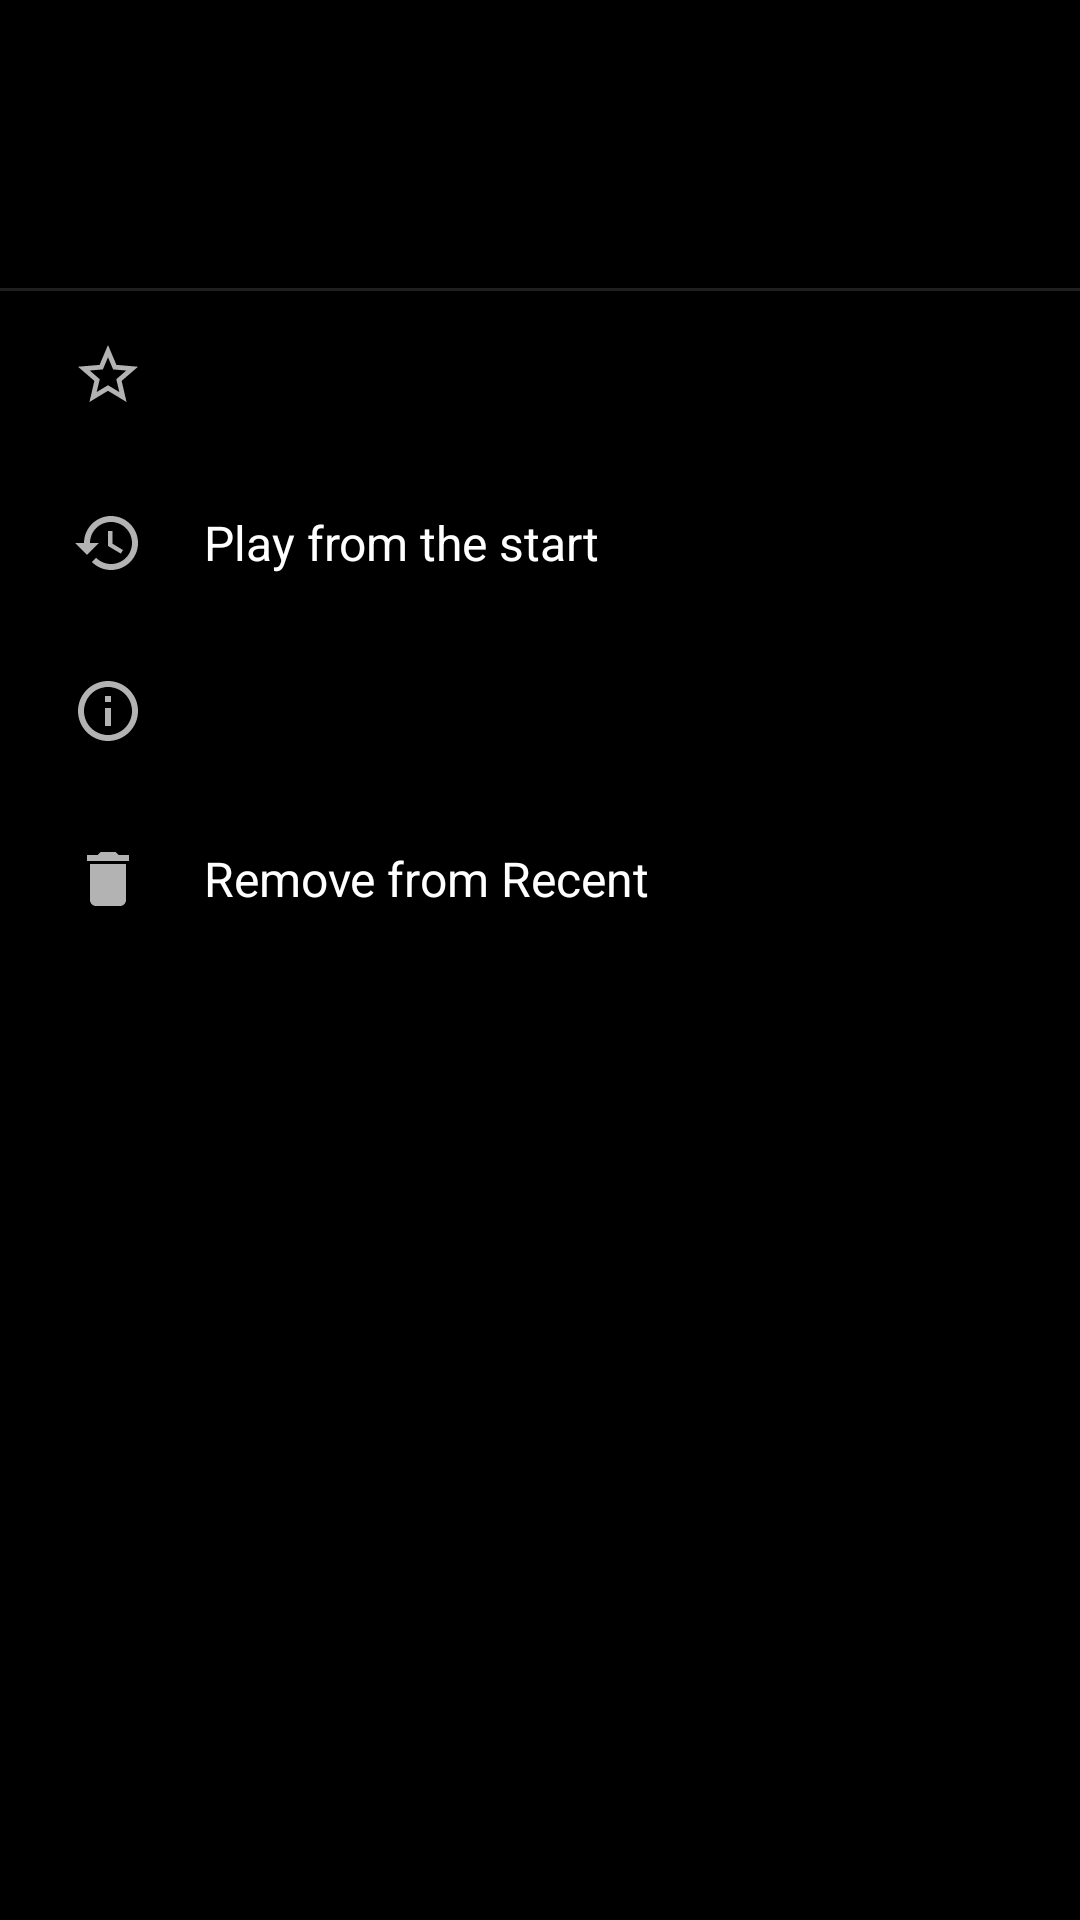

Reconstruct the res/layout file that produces this screen, plus the resources it refers to.
<!-- AndroidManifest.xml: application theme Theme.Player -->
<!-- res/layout/recent_menu.xml -->
<?xml version="1.0" encoding="utf-8"?>
<LinearLayout xmlns:android="http://schemas.android.com/apk/res/android"
    android:layout_width="match_parent"
    android:layout_height="wrap_content"
    android:orientation="vertical"
    android:paddingBottom="12dp">

    <LinearLayout
        android:layout_width="match_parent"
        android:layout_height="wrap_content"
        android:gravity="center_vertical"
        android:orientation="horizontal"
        android:paddingStart="24dp"
        android:paddingTop="20dp"
        android:paddingEnd="24dp"
        android:paddingBottom="16dp">

        <ImageView
            android:id="@+id/recent_menu_poster"
            android:layout_width="40dp"
            android:layout_height="60dp"
            android:contentDescription="@null"
            android:scaleType="centerCrop" />

        <LinearLayout
            android:layout_width="0dp"
            android:layout_height="wrap_content"
            android:layout_marginStart="14dp"
            android:layout_weight="1"
            android:orientation="vertical">

            <TextView
                android:id="@+id/recent_menu_title"
                android:textAlignment="viewStart"
                android:layout_width="match_parent"
                android:layout_height="wrap_content"
                android:maxLines="2"
                android:textColor="?android:attr/textColorPrimary"
                android:textSize="17sp"
                android:textStyle="bold" />

            <TextView
                android:id="@+id/recent_menu_file"
                android:textAlignment="viewStart"
                android:layout_width="match_parent"
                android:layout_height="wrap_content"
                android:layout_marginTop="2dp"
                android:ellipsize="middle"
                android:singleLine="true"
                android:textColor="?android:attr/textColorSecondary"
                android:textSize="13sp" />

        </LinearLayout>
    </LinearLayout>

    <View
        android:layout_width="match_parent"
        android:layout_height="1dp"
        android:background="?android:attr/listDivider" />

    <TextView
        android:id="@+id/recent_menu_pin"
        style="@style/RecentMenuItem"
        android:drawableStart="@drawable/ic_pin_24dp" />

    <TextView
        android:id="@+id/recent_menu_start"
        style="@style/RecentMenuItem"
        android:drawableStart="@drawable/ic_history_24dp"
        android:text="@string/film_play_start" />

    <TextView
        android:id="@+id/recent_menu_info"
        style="@style/RecentMenuItem"
        android:drawableStart="@drawable/ic_info_card_24dp" />

    <TextView
        android:id="@+id/recent_menu_remove"
        style="@style/RecentMenuItem"
        android:drawableStart="@drawable/ic_delete_24dp_"
        android:text="@string/recent_remove" />

</LinearLayout>
<!-- resources referenced by this layout -->
<resources>
  <!-- drawable ic_delete_24dp_ (drawable) -->
  <vector android:height="24dp" android:tint="#FFFFFF"
      android:viewportHeight="24" android:viewportWidth="24"
      android:width="24dp" xmlns:android="http://schemas.android.com/apk/res/android">
      <path android:fillColor="@android:color/white" android:pathData="M6,19c0,1.1 0.9,2 2,2h8c1.1,0 2,-0.9 2,-2V7H6v12zM19,4h-3.5l-1,-1h-5l-1,1H5v2h14V4z"/>
  </vector>
  <!-- drawable ic_history_24dp (drawable) -->
  <?xml version="1.0" encoding="utf-8"?>
  <vector xmlns:android="http://schemas.android.com/apk/res/android"
      android:width="24dp"
      android:height="24dp"
      android:viewportWidth="24"
      android:viewportHeight="24"
      android:tint="@android:color/white">
      <path
          android:fillColor="@android:color/white"
          android:pathData="M13,3c-4.97,0 -9,4.03 -9,9L1,12l3.89,3.89 0.07,0.14L9,12L6,12c0,-3.87 3.13,-7 7,-7s7,3.13 7,7 -3.13,7 -7,7c-1.93,0 -3.68,-0.79 -4.94,-2.06l-1.42,1.42C8.27,19.99 10.51,21 13,21c4.97,0 9,-4.03 9,-9s-4.03,-9 -9,-9zM12,8v5l4.28,2.54 0.72,-1.21 -3.5,-2.08L13.5,8L12,8z" />
  </vector>
  <!-- drawable ic_info_card_24dp (drawable) -->
  <vector xmlns:android="http://schemas.android.com/apk/res/android"
      android:width="24dp"
      android:height="24dp"
      android:viewportWidth="24"
      android:viewportHeight="24"
      android:tint="#FFFFFFFF">
      <path
          android:fillColor="@android:color/white"
          android:pathData="M12,2C6.48,2 2,6.48 2,12s4.48,10 10,10 10,-4.48 10,-10S17.52,2 12,2zM12,20c-4.41,0 -8,-3.59 -8,-8s3.59,-8 8,-8 8,3.59 8,8 -3.59,8 -8,8z" />
      <path
          android:fillColor="@android:color/white"
          android:pathData="M11,11h2v6h-2zM11,7h2v2h-2z" />
  </vector>
  <!-- drawable ic_pin_24dp (drawable) -->
  <?xml version="1.0" encoding="utf-8"?>
  <vector xmlns:android="http://schemas.android.com/apk/res/android"
      android:width="24dp"
      android:height="24dp"
      android:viewportWidth="24"
      android:viewportHeight="24">
      <path
          android:fillColor="@android:color/white"
          android:pathData="M22,9.24l-7.19,-0.62L12,2 9.19,8.63 2,9.24l5.46,4.73L5.82,21 12,17.27 18.18,21l-1.63,-7.03L22,9.24zM12,15.4l-3.76,2.27 1,-4.28 -3.32,-2.88 4.38,-0.38L12,6.1l1.71,4.04 4.38,0.38 -3.32,2.88 1,4.28L12,15.4z" />
  </vector>
  <string name="film_play_start">Play from the start</string>
  <string name="recent_remove">Remove from Recent</string>
  <style name="Theme.Player" parent="BaseTheme.Player">
      </style>
  <style name="BaseTheme.Player" parent="Theme.AppCompat.NoActionBar">
          <item name="android:statusBarColor">@color/ui_controls_background</item>
          <item name="android:navigationBarColor">@color/ui_controls_background</item>
          <item name="android:windowBackground">@color/black</item>
          <item name="android:windowLayoutInDisplayCutoutMode" tools:ignore="NewApi">shortEdges</item>
          <item name="android:forceDarkAllowed" tools:targetApi="29">false</item>
          
          <item name="accentColor">@color/accent_orange</item>
          <item name="colorAccent">?attr/accentColor</item>
          <item name="android:colorAccent">?attr/accentColor</item>
      </style>
  <color name="ui_controls_background">#98000000</color>
  <color name="black">#FF000000</color>
  <color name="accent_orange">#F2761E</color>
</resources>
